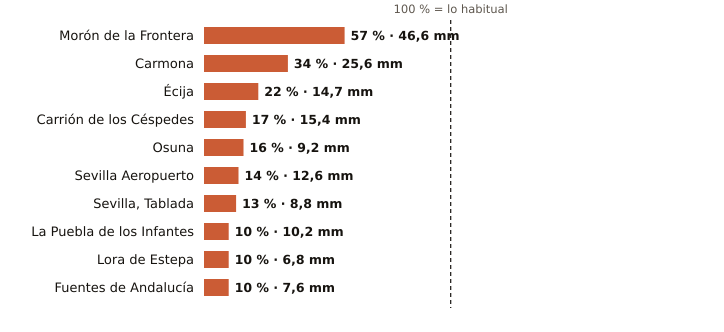

Data behind this chart, as committed beside it:
estacion, provincia, indicativo, mm_otono, referencia_mm, pct, periodo_referencia, hasta, hora
Morón de la Frontera, Sevilla, 5796, 46.6, 82.3, 57, 1991-2020, 2026-10-25, 7
Carmona, Sevilla, 5702X, 25.6, 74.4, 34, 2008-2025, 2026-10-25, 6
Écija, Sevilla, 5641X, 14.7, 66.6, 22, 2001-2025, 2026-10-25, 7
Carrión de los Céspedes, Sevilla, 5835X, 15.4, 92.6, 17, 2008-2025, 2026-10-25, 6
Osuna, Sevilla, 5998X, 9.2, 55.9, 16, 2009-2025, 2026-10-25, 6
Sevilla Aeropuerto, Sevilla, 5783, 12.6, 90.7, 14, 1991-2020, 2026-10-25, 7
Sevilla, Tablada, Sevilla, 5790Y, 8.8, 67.0, 13, 2009-2025, 2026-10-25, 7
La Puebla de los Infantes, Sevilla, 5654X, 10.2, 97.9, 10, 2008-2025, 2026-10-25, 6
Lora de Estepa, Sevilla, 5612X, 6.8, 65.6, 10, 2005-2025, 2026-10-25, 5
Fuentes de Andalucía, Sevilla, 5656, 7.6, 75.2, 10, 2009-2025, 2026-10-25, 6
